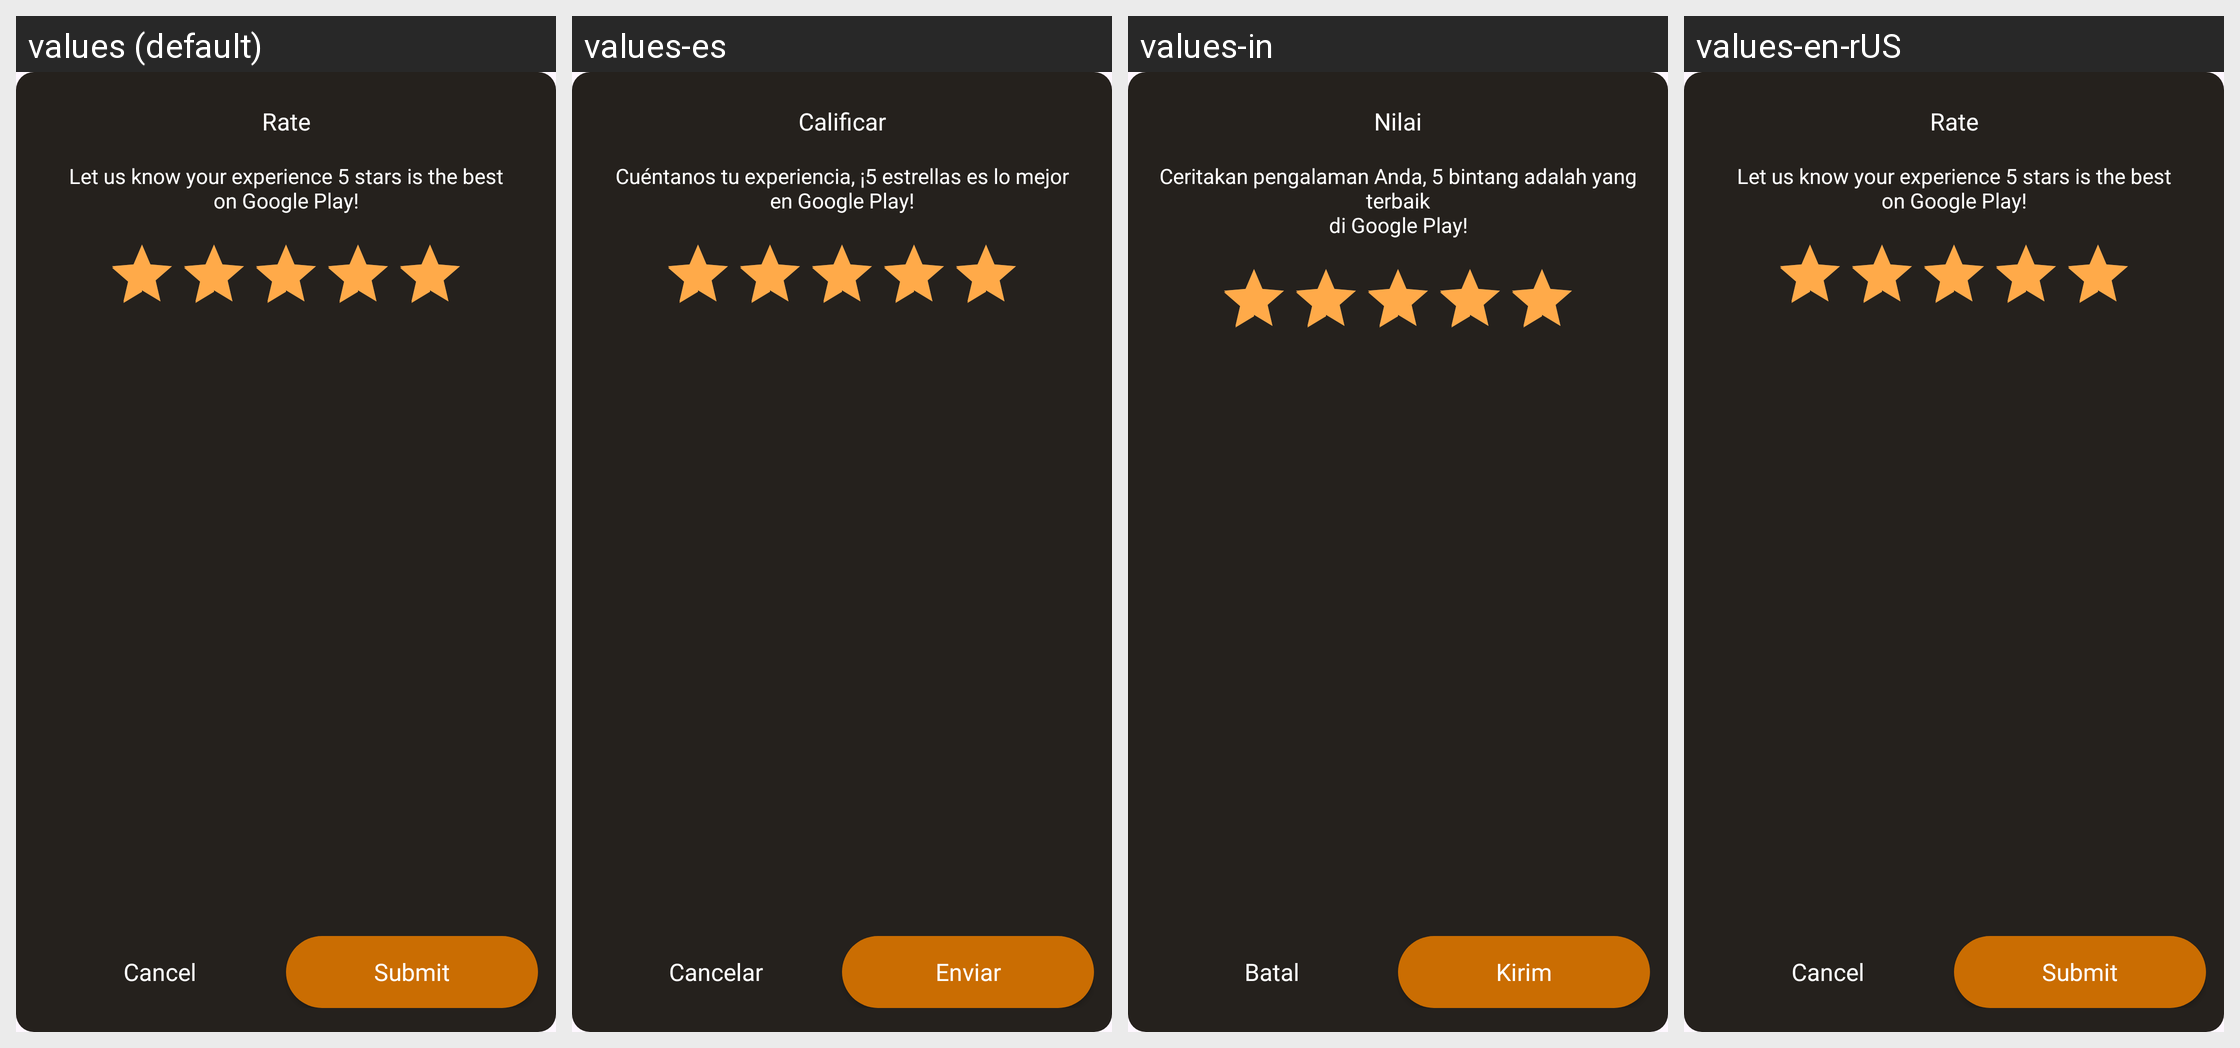

Here is an Android app screen in its default locale and in the app's own translations. Write out the translated-string differences for the strings that appear on this screen.
Android screen res/layout/dialog_rate.xml rendered under 4 locales, left to right: values (default), values-es, values-in, values-en-rUS. Device: Nexus 5 (rendered at 1080×1920; each locale shown at half size, 540×960, under a caption strip naming it); theme Theme.BaseMVVM.
Other locales in the repository, not shown: values-de, values-fr, values-hi, values-ja, values-ko-rKR, values-pt.
Strings drawn on this screen, with the default value and each locale's value (text and hints the layout hard-codes, and strings that could not be matched under every locale, appear in the picture but are not listed):

rate
  values: Rate
  values-es: Calificar
  values-in: Nilai
  values-en-rUS: Rate

rate_description
  values: Let us know your experience 5 stars is the best
      on Google Play!
  values-es: Cuéntanos tu experiencia, ¡5 estrellas es lo mejor
      en Google Play!
  values-in: Ceritakan pengalaman Anda, 5 bintang adalah yang terbaik
      di Google Play!
  values-en-rUS: Let us know your experience 5 stars is the best
      on Google Play!

cancel
  values: Cancel
  values-es: Cancelar
  values-in: Batal
  values-en-rUS: Cancel

submit
  values: Submit
  values-es: Enviar
  values-in: Kirim
  values-en-rUS: Submit
